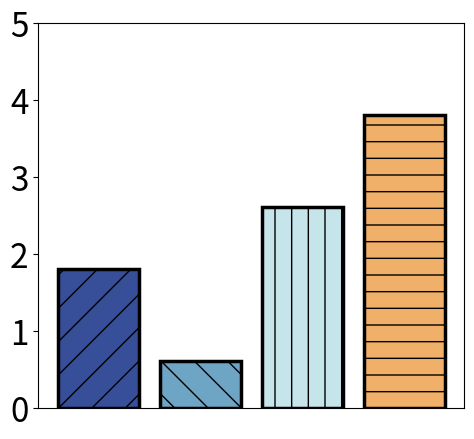
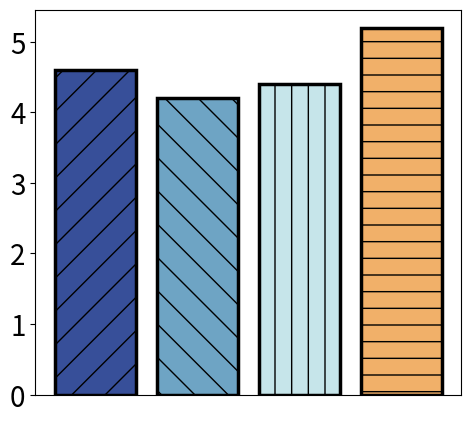

These charts were generated, in order, by the following Python code: (Note: this script raises an exception after producing the figures.)
# -*- coding: utf-8 -*-
"""
@File    :   acc_4_distribution
@Time    :   2025/5/21 16:42
[redacted]
@Version :   1.0
[redacted]
@Desc    :   不同数据分布下的acc提升
"""
import matplotlib.pyplot as plt

if __name__ == "__main__":


    # 方法和差值数据
    methods = ['Alone', 'Avg', 'JS', 'Ours']
    values = [1.8, 0.6, 2.6, 3.8]
    # iid: [2, 3.8, 3.4, 4]
    # c1: [1.9, 2.4, 3, 3.8]
    # c2: [2.0, 1.4, 3.2, 3.8]
    # c3: [1.8, 0.6, 2.6, 3.8]

    # 使用从上传的图片中提取的颜色方案
    colors = ['#374f99', '#6ea4c4', '#c6e5ea', '#f1b069']

    # 定义不同的hatch样式
    hatch_patterns = ['/', '\\', '|', '-']

    # 创建柱状图
    plt.figure(figsize=(5.5, 5))
    bars = plt.bar(methods, values, color=colors, edgecolor='black', linewidth=2.5)

    # 应用不同的hatch样式到每个柱子
    for bar, hatch in zip(bars, hatch_patterns):
        bar.set_hatch(hatch)

    # 设置标签和字体大小
    # plt.ylabel('Difference in Accuracy (%)', fontsize=24)

    # 移除横坐标的标签
    plt.xticks([])

    # 设置纵坐标的文字大小
    plt.yticks(ticks=[0, 1, 2, 3, 4, 5], fontsize=24)

    # 保存图形
    # plt.savefig('figs/emd_acc_c3.png', dpi=300, bbox_inches='tight', transparent=True)

    # 显示图形
    plt.show()

    # C2:emd 75.4 js 74.6 alone 74.8 avg 74.4原始:70.2

    # C2
    methods = ['Alone', 'Avg', 'JS', 'Ours']
    values = [74.8 - 70.2, 74.4 - 70.2, 74.6 - 70.2, 75.4 - 70.2]

    # 使用从上传的图片中提取的颜色方案
    colors = ['#374f99', '#6ea4c4', '#c6e5ea', '#f1b069']

    # 定义不同的hatch样式
    hatch_patterns = ['/', '\\', '|', '-']

    # 创建柱状图
    plt.figure(figsize=(5.5, 5))
    bars = plt.bar(methods, values, color=colors, edgecolor='black', linewidth=2.5)

    # 应用不同的hatch样式到每个柱子
    for bar, hatch in zip(bars, hatch_patterns):
        bar.set_hatch(hatch)

    # 设置标签和字体大小
    # plt.ylabel('Difference in Accuracy (%)', fontsize=24)

    # 移除横坐标的标签
    plt.xticks([])

    # 设置纵坐标的文字大小
    plt.yticks(fontsize=20)

    # 特别设置'Ours'标签颜色为红色
    for label in plt.gca().get_xticklabels():
        if label.get_text() == 'Ours':
            label.set_color('red')

    # 保存图形
    plt.savefig('figs/emd_acc_c2.png', dpi=300, bbox_inches='tight', transparent=True)

    # 显示图形
    plt.show()

    # C3:emd 72.2 js 72 alone 71.6 avg 71.8原始:69.6
    # C3
    methods = ['Alone', 'Avg', 'JS', 'Ours']
    values = [71.6 - 69.6, 71.8 - 69.6, 72 - 69.6, 72.2 - 69.6]

    # 使用从上传的图片中提取的颜色方案
    colors = ['#374f99', '#6ea4c4', '#c6e5ea', '#f1b069']

    # 定义不同的hatch样式
    hatch_patterns = ['/', '\\', '|', '-']

    # 创建柱状图
    plt.figure(figsize=(5.5, 5))
    bars = plt.bar(methods, values, color=colors, edgecolor='black', linewidth=2.5)

    # 应用不同的hatch样式到每个柱子
    for bar, hatch in zip(bars, hatch_patterns):
        bar.set_hatch(hatch)

    # 设置标签和字体大小
    # plt.ylabel('Difference in Accuracy (%)', fontsize=24)

    # 移除横坐标的标签
    plt.xticks([])

    # 设置纵坐标的文字大小
    plt.yticks(ticks=[0, 1, 2, 3], fontsize=20)

    # 保存图形
    plt.savefig('figs/emd_acc_c3.png', dpi=300, bbox_inches='tight', transparent=True)

    # 显示图形
    plt.show()

    # C4:emd 72.8 js 72.2 alone 72.2 avg 71.6原始:69.6
    # C4
    methods = ['Alone', 'Avg', 'JS', 'Ours']
    values = [72.2 - 69.6, 71.6 - 69.6, 72.2 - 69.6, 72.8 - 69.6]

    # 使用从上传的图片中提取的颜色方案
    colors = ['#374f99', '#6ea4c4', '#c6e5ea', '#f1b069']

    # 定义不同的hatch样式
    hatch_patterns = ['/', '\\', '|', '-']

    # 创建柱状图
    plt.figure(figsize=(5.5, 5))
    bars = plt.bar(methods, values, color=colors, edgecolor='black', linewidth=2.5)

    # 应用不同的hatch样式到每个柱子
    for bar, hatch in zip(bars, hatch_patterns):
        bar.set_hatch(hatch)

    # 设置标签和字体大小
    # plt.ylabel('Difference in Accuracy (%)', fontsize=24)

    # 移除横坐标的标签
    plt.xticks([])

    # 设置纵坐标的文字大小
    plt.yticks(ticks=[0, 1, 2, 3], fontsize=20)

    # 保存图形
    # plt.savefig('figs/emd_acc_c4.png', dpi=300, bbox_inches='tight', transparent=True)

    # 显示图形
    plt.show()
